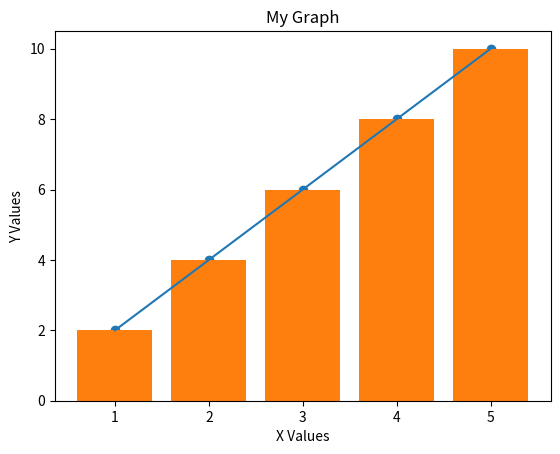

This figure's Python source:

import matplotlib.pyplot as plt

class Graph:
    
    def __init__(self, x_data, y_data, title=None, xlabel=None, ylabel=None):
        self.x_data = x_data
        self.y_data = y_data
        self.title = title
        self.xlabel = xlabel
        self.ylabel = ylabel
        
    def line_plot(self):
        plt.plot(self.x_data, self.y_data)
        plt.title(self.title)
        plt.xlabel(self.xlabel)
        plt.ylabel(self.ylabel)
        plt.show()
        
    def scatter_plot(self):
        plt.scatter(self.x_data, self.y_data)
        plt.title(self.title)
        plt.xlabel(self.xlabel)
        plt.ylabel(self.ylabel)
        plt.show()
        
    def bar_plot(self):
        plt.bar(self.x_data, self.y_data)
        plt.title(self.title)
        plt.xlabel(self.xlabel)
        plt.ylabel(self.ylabel)
        plt.show()

# Example usage
x_data = [1, 2, 3, 4, 5]
y_data = [2, 4, 6, 8, 10]

graph = Graph(x_data, y_data, title="My Graph", xlabel="X Values", ylabel="Y Values")

graph.line_plot()
graph.scatter_plot()
graph.bar_plot()
